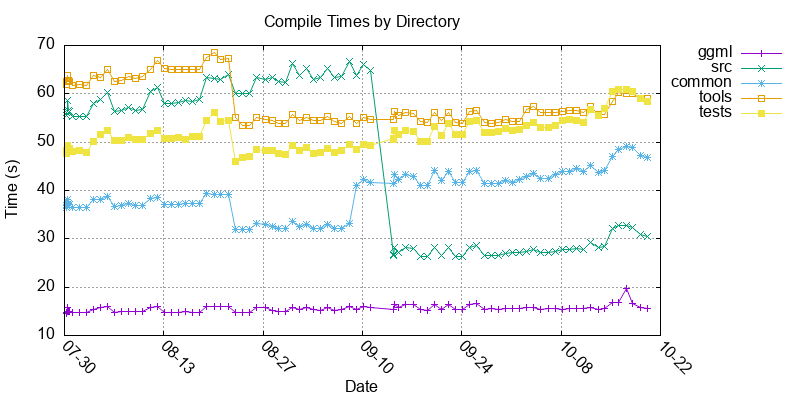

Values plotted in this chart, from the file beside it:
commit, timestamp, ggml_ms, src_ms, common_ms, tools_ms, tests_ms
64d528b, 1785391579, 14644, 55517, 36583, 61960, 47563
32703b4, 1785394357, 14837, 56133, 36940, 62533, 48279
b2f2216, 1785402194, 14876, 56419, 37165, 62849, 48428
9b2a088, 1785404447, 15837, 58548, 38097, 63842, 49335
e1a1abb, 1785422075, 14948, 56509, 37210, 62829, 48387
958d9c0, 1785432296, 14892, 56276, 37036, 62572, 48713
5f55650, 1785463935, 14781, 55228, 36459, 61723, 48114
876a432, 1785550413, 14683, 55302, 36549, 61844, 48247
11924d4, 1785636619, 14758, 55264, 36417, 61759, 47956
221f0f6, 1785723161, 15390, 57900, 38120, 63722, 50235
6c8dcaa, 1785811216, 15720, 58807, 38067, 63333, 51655
6ea215d, 1785895510, 15975, 60200, 38679, 64960, 52506
c8e03ce, 1785981654, 14684, 56278, 36719, 62545, 50333
15586e2, 1786069462, 14870, 56621, 36881, 62826, 50426
3653e6d, 1786151403, 14997, 57234, 37343, 63578, 51024
7ba604f, 1786238093, 14896, 56621, 36891, 63179, 50453
74ce157, 1786324604, 14921, 56828, 36907, 63484, 50565
030ebb5, 1786411428, 15795, 60531, 38347, 64981, 51829
0b1bad1, 1786498724, 15932, 61335, 38580, 66847, 52410
8e7f22b, 1786584286, 14723, 57992, 37085, 65162, 50810
a94d563, 1786670676, 14849, 57931, 37087, 64995, 50714
9d57ce4, 1786755364, 14807, 58253, 37119, 65043, 50924
ece963f, 1786841931, 14880, 58582, 37236, 64978, 50562
4df29be, 1786928168, 14862, 58483, 37207, 64976, 51155
01818e4, 1787014501, 14772, 58930, 37303, 65108, 51189
6d05498, 1787102360, 16004, 63465, 39389, 67486, 54403
d59d455, 1787193340, 16001, 63117, 39186, 68639, 56101
749f688, 1787274025, 15959, 62966, 39089, 67197, 54327
d775b89, 1787363634, 15907, 63937, 39136, 67351, 54475
70adb1b, 1787446752, 14685, 60033, 31851, 55095, 45950
c060ca9, 1787533037, 14824, 60031, 31846, 53427, 46848
f280b26, 1787619450, 14813, 60103, 31859, 53470, 47003
d222767, 1787705998, 15744, 63298, 33149, 55026, 48489
d7a2074, 1787813448, 15725, 62950, 32958, 54730, 48230
4e97ac8, 1787905838, 15074, 63277, 32639, 54501, 48268
d7bd3bf, 1787980279, 14907, 62591, 32224, 53864, 47601
c589f0e, 1788058885, 14883, 62273, 32084, 53777, 47498
9723942, 1788145538, 15876, 66305, 33519, 55632, 49397
458681e, 1788231876, 15357, 63784, 32571, 54538, 48310
b96806d, 1788316376, 15880, 65167, 33068, 55071, 48868
67a17c1, 1788402714, 15313, 62998, 32178, 54409, 47658
d230ddd, 1788488857, 15179, 63281, 32155, 54424, 47775
427291b, 1788575319, 15730, 65153, 32875, 55399, 48720
74a7c89, 1788661477, 15254, 63459, 32107, 54328, 47776
465e49b, 1788747701, 15331, 63679, 32073, 53832, 48247
050dde5, 1788834846, 16031, 66620, 33247, 55247, 49557
304665f, 1788921350, 15289, 63723, 41035, 53945, 48523
434ddbb, 1789008081, 15900, 66076, 42197, 55114, 49537
df03399, 1789093869, 15801, 64911, 41688, 54702, 49208
89fe242, 1789379339, 15462, 26678, 41505, 54758, 50692
89fe242, 1789379977, 15363, 26617, 41413, 54725, 50653
bbdd9f2, 1789391025, 16442, 28210, 43326, 56302, 52433
1bc7a5a, 1789440951, 15828, 27268, 42307, 55495, 51584
930e2fa, 1789527140, 16418, 28112, 43246, 56236, 52318
aa39d7a, 1789616639, 16348, 28017, 42986, 55962, 52145
972d231, 1789699296, 15281, 26367, 40979, 54191, 50161
60081bb, 1789785653, 15243, 26342, 40940, 54101, 50099
f072b10, 1789873812, 16448, 28239, 44058, 56190, 53213
ce8caa6, 1789959001, 15420, 26525, 42014, 54478, 51314
5836771, 1790046841, 16496, 28112, 44028, 56180, 53795
... 28 more rows
